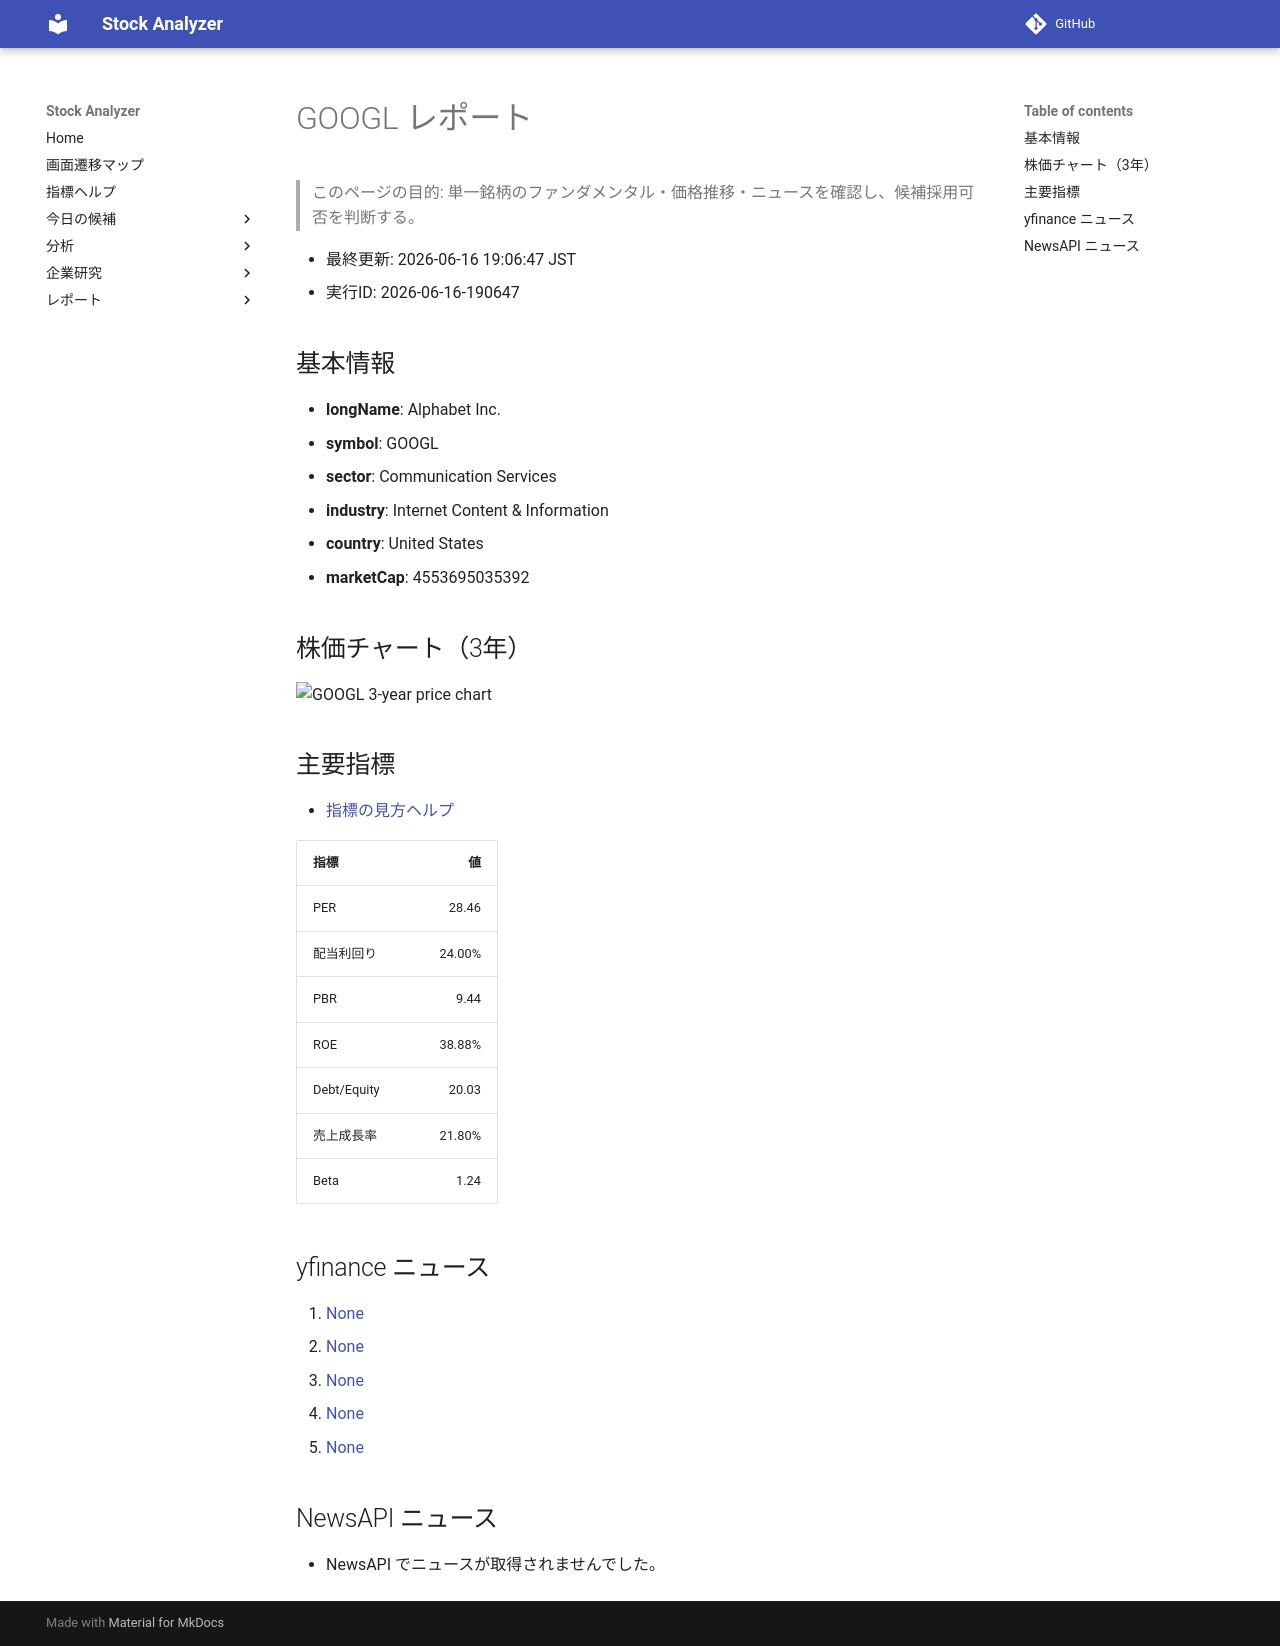

repository: Yumi-note/Making-APP · page: reports/2026-06-16/190647/GOOGL/index.html · generator: mkdocs

# GOOGL レポート

> このページの目的: 単一銘柄のファンダメンタル・価格推移・ニュースを確認し、候補採用可否を判断する。

- 最終更新: 2026-06-16 19:06:47 JST
- 実行ID: 2026-06-16-190647

## 基本情報

- **longName**: Alphabet Inc.
- **symbol**: GOOGL
- **sector**: Communication Services
- **industry**: Internet Content & Information
- **country**: United States
- **marketCap**: 4553695035392

## 株価チャート（3年）

![GOOGL 3-year price chart](GOOGL_3y.png)

## 主要指標

- [指標の見方ヘルプ](../../../../indicators.md)

| 指標 | 値 |
|---|---:|
| PER | 28.46 |
| 配当利回り | 24.00% |
| PBR | 9.44 |
| ROE | 38.88% |
| Debt/Equity | 20.03 |
| 売上成長率 | 21.80% |
| Beta | 1.24 |

## yfinance ニュース

1. [None](None)
2. [None](None)
3. [None](None)
4. [None](None)
5. [None](None)

## NewsAPI ニュース

- NewsAPI でニュースが取得されませんでした。
